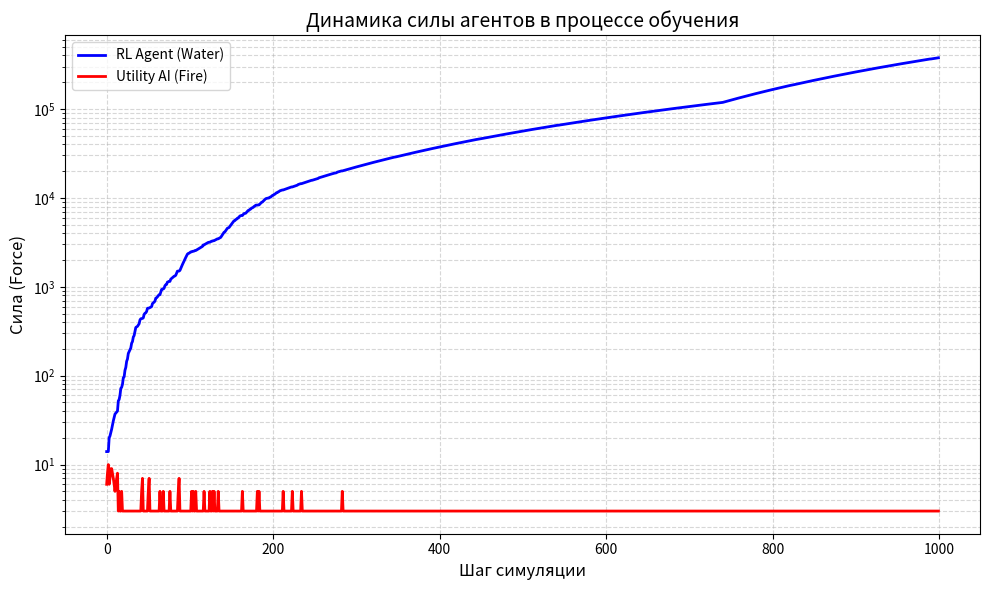

Reproduce this figure in Python.
import math
import random
import matplotlib.pyplot as plt


TYPES = ["FIRE", "WATER", "EARTH"]
MULT = {("WATER", "FIRE"): 3.0, ("FIRE", "EARTH"): 3.0, ("EARTH", "WATER"): 3.0}

ACTIONS = [("REST", 0)] + [(t, w) for t in TYPES for w in [0.3, 0.7]]


class Agent:
    """Базовый автомат (IPO + BDI)"""
    def __init__(self, defense="FIRE"):
        self.force = 10
        self.defense = defense
        self.last_act = "REST"
        self.beliefs = {"opp_energy": 3, "opp_last_act": "REST"}

    @property
    def energy(self): 
        return max(1, math.floor(math.sqrt(self.force)))

    def apply(self, act, work, dfn):
        """Processing: передача энергии и изменение силы"""
        if act == "REST": 
            self.force += 2 
            self.last_act = "REST"
            return
        m = MULT.get((act, dfn.defense), 1.0)
        tr = int(work * m)
        self.force += tr
        dfn.force = max(1, dfn.force - tr)
        self.last_act = act
        dfn.beliefs["opp_last_act"] = act 


class UtilityAI(Agent):
    """Заскриптованный агент (жестко привязан к Огню)"""
    def __init__(self):
        super().__init__("FIRE") 
        
    def form_intention(self):
        return ("FIRE", 0.7) if self.energy > self.beliefs["opp_energy"] else ("REST", 0)


class RLAgent(Agent):
    """Обучающийся агент (Q-Learning)"""
    def __init__(self):
        super().__init__("WATER") 
        self.Q = {}
        
    def state(self):
        return (self.energy // 5, self.beliefs["opp_energy"] // 5, self.beliefs["opp_last_act"])
        
    def form_intention(self, step):
        st = self.state()
        if st not in self.Q: self.Q[st] = [0.0] * len(ACTIONS)
        eps = max(0.02, 1.0 - step / 300) 
        if random.random() < eps:
            return random.randint(0, len(ACTIONS) - 1)
        return self.Q[st].index(max(self.Q[st]))
        
    def learn(self, st, a_idx, reward, nst):
        if nst not in self.Q: self.Q[nst] = [0.0] * len(ACTIONS)
        self.Q[st][a_idx] += 0.3 * (reward + 0.9 * max(self.Q[nst]) - self.Q[st][a_idx])


def simulate():
    rl, ai = RLAgent(), UtilityAI()
    rl_hist, ai_hist = [], []
    
    for step in range(1000):
        rl.beliefs["opp_energy"] = max(1, ai.energy + random.randint(-1, 1))
        ai.beliefs["opp_energy"] = max(1, rl.energy + random.randint(-1, 1))

        a_rl_idx = rl.form_intention(step)
        a_rl_act, a_rl_frac = ACTIONS[a_rl_idx]
        a_ai_act, a_ai_frac = ai.form_intention()
        
        f_rl_old = rl.force
        
        w_rl = 0 if a_rl_act == "REST" else int(rl.energy * a_rl_frac)
        w_ai = 0 if a_ai_act == "REST" else int(ai.energy * a_ai_frac)

        rl.apply(a_rl_act, w_rl, ai)
        ai.apply(a_ai_act, w_ai, rl)

        rl_hist.append(rl.force)
        ai_hist.append(ai.force)
        rl.learn(rl.state(), a_rl_idx, rl.force - f_rl_old, rl.state())

    print(f"Step 1000 | RL: {rl.force} | UtilityAI: {ai.force}")
    print("Winner:", "RL" if rl.force > ai.force else "UtilityAI")


    plt.figure(figsize=(10, 6))
    plt.plot(rl_hist, label="RL Agent (Water)", color='blue', linewidth=2)
    plt.plot(ai_hist, label="Utility AI (Fire)", color='red', linewidth=2)
    
    plt.title("Динамика силы агентов в процессе обучения", fontsize=14)
    plt.xlabel("Шаг симуляции", fontsize=12)
    plt.ylabel("Сила (Force)", fontsize=12)

    plt.yscale("log") 
    
    plt.grid(True, which="both", linestyle="--", alpha=0.5)
    plt.legend()
    plt.tight_layout()
    plt.show()

simulate()
